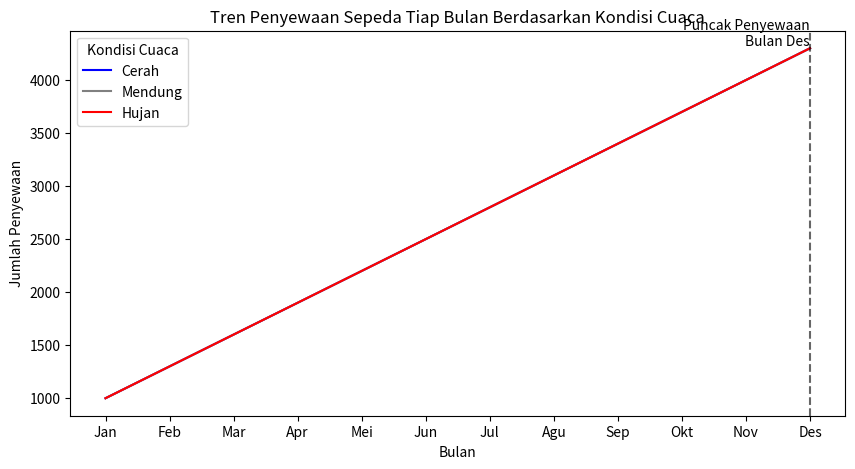
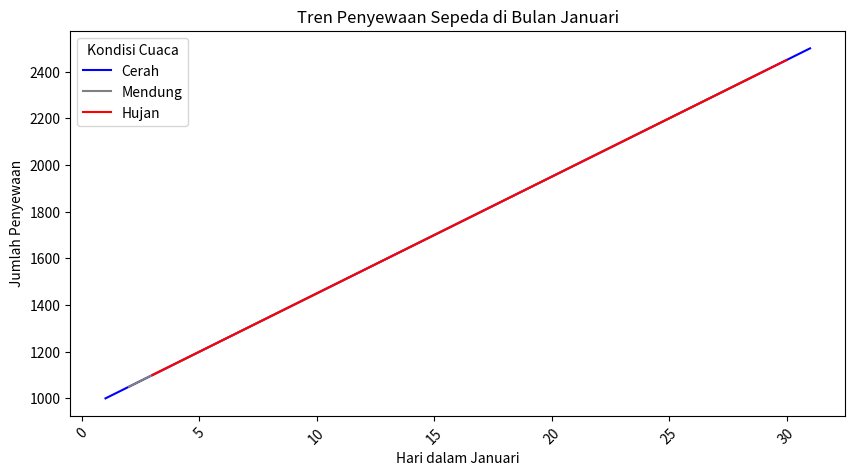

These charts were generated, in order, by the following Python code:
import matplotlib.pyplot as plt
import seaborn as sns
import pandas as pd

# Simulasi Data (Gantilah dengan data aslinya)
data = {
    'mnth': list(range(1, 13)) * 3,  # 12 bulan dikalikan 3 jenis cuaca
    'cnt': [1000 + i*300 for i in range(12)] * 3,  # Contoh jumlah penyewaan
    'weathersit': [1] * 12 + [2] * 12 + [3] * 12  # 1: Cerah, 2: Mendung, 3: Hujan
}
day_df = pd.DataFrame(data)

# Warna untuk setiap kondisi cuaca
palette = {1: 'blue', 2: 'gray', 3: 'red'}
weather_labels = {1: 'Cerah', 2: 'Mendung', 3: 'Hujan'}

# ==== 1. Visualisasi Tren Penyewaan Tiap Bulan ====
plt.figure(figsize=(10, 5))
sns.lineplot(x='mnth', y='cnt', hue='weathersit', data=day_df, palette=palette)

plt.title('Tren Penyewaan Sepeda Tiap Bulan Berdasarkan Kondisi Cuaca')
plt.xlabel('Bulan')
plt.ylabel('Jumlah Penyewaan')

# Ganti angka bulan menjadi nama bulan
bulan_labels = ['Jan', 'Feb', 'Mar', 'Apr', 'Mei', 'Jun', 'Jul', 'Agu', 'Sep', 'Okt', 'Nov', 'Des']
plt.xticks(ticks=range(1, 13), labels=bulan_labels)

# Ganti label legenda dengan teks cuaca
handles, labels = plt.gca().get_legend_handles_labels()
labels = [weather_labels[int(label)] for label in labels]
plt.legend(handles, labels, title='Kondisi Cuaca')

# Tambahkan garis dan label untuk bulan dengan penyewaan tertinggi
max_month = day_df.loc[day_df['cnt'].idxmax(), 'mnth']
max_rentals = day_df['cnt'].max()
plt.axvline(x=max_month, linestyle='--', color='black', alpha=0.6)
plt.text(max_month, max_rentals, f'Puncak Penyewaan\nBulan {bulan_labels[max_month-1]}',
         verticalalignment='bottom', horizontalalignment='right',
         fontsize=10, color='black')

plt.show()

# ==== 2. Visualisasi Tren Penyewaan di Bulan Tertentu (Januari) ====
# Simulasi data harian untuk Januari
data_jan = {
    'day': list(range(1, 32)),  # Hari dalam Januari
    'cnt': [1000 + i*50 for i in range(31)],  # Contoh jumlah penyewaan
    'weathersit': [1 if i % 3 == 0 else 2 if i % 3 == 1 else 3 for i in range(31)]  # Kondisi cuaca
}
df_jan = pd.DataFrame(data_jan)

plt.figure(figsize=(10, 5))
sns.lineplot(x='day', y='cnt', hue='weathersit', data=df_jan, palette=palette)

plt.title('Tren Penyewaan Sepeda di Bulan Januari')
plt.xlabel('Hari dalam Januari')
plt.ylabel('Jumlah Penyewaan')

# Ganti label legenda dengan teks cuaca
handles, labels = plt.gca().get_legend_handles_labels()
labels = [weather_labels[int(label)] for label in labels]
plt.legend(handles, labels, title='Kondisi Cuaca')

# Rotasi sumbu x agar lebih rapi
plt.xticks(rotation=45)

plt.show()
